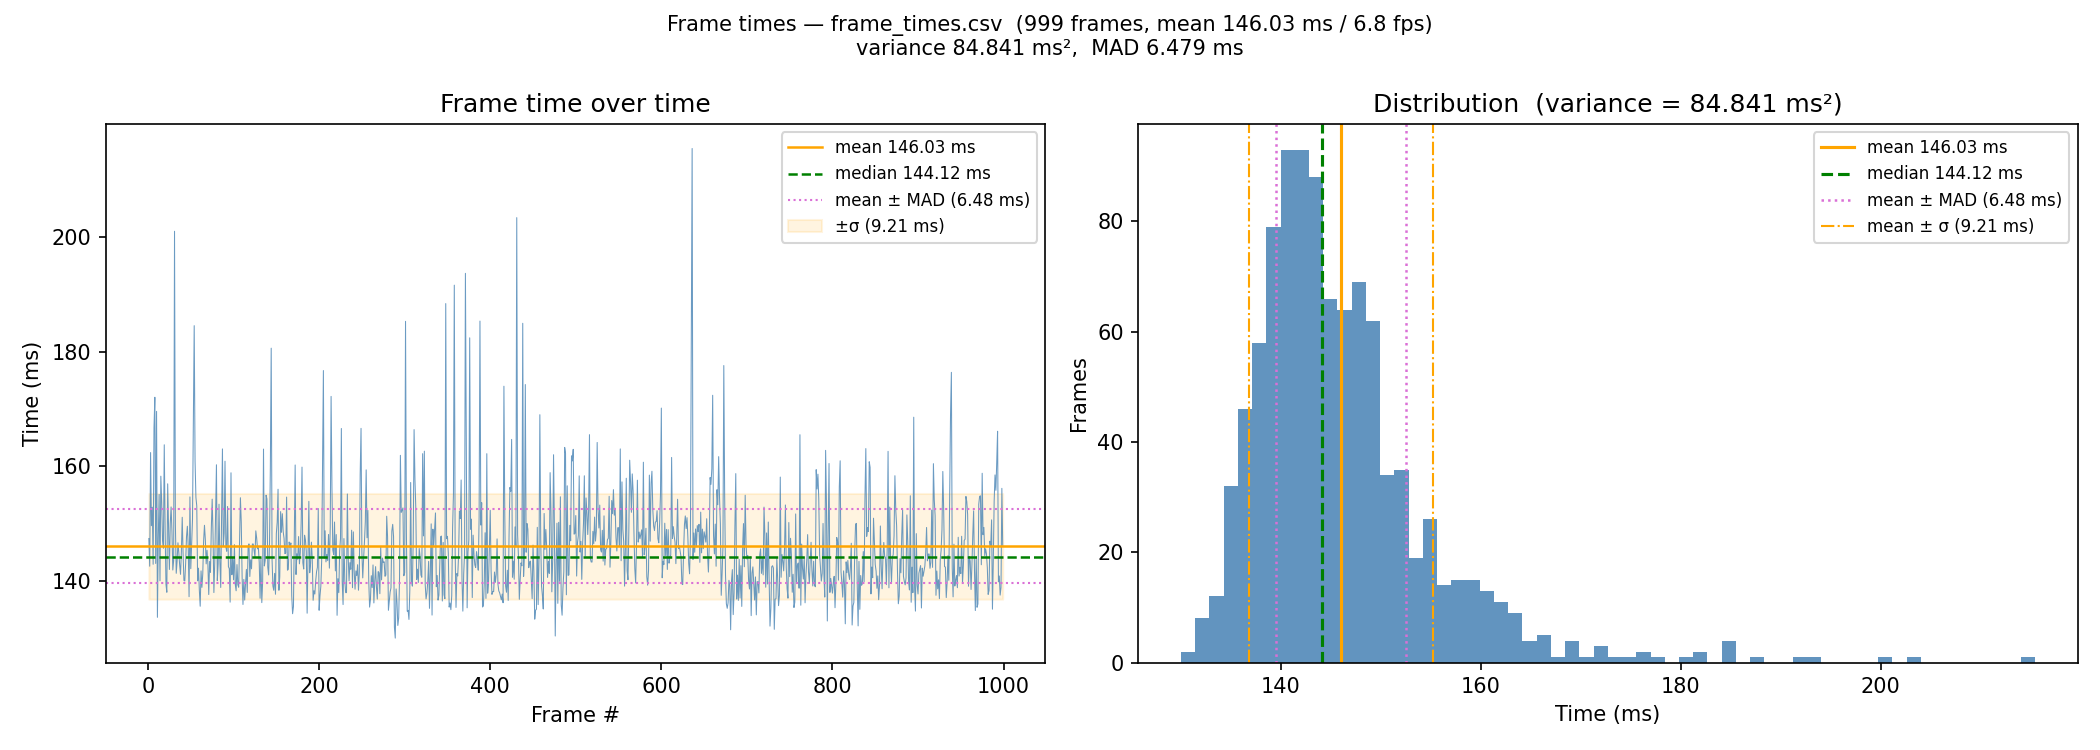

Data behind this chart, as committed beside it:
1, 0.147394000
2, 0.1426
3, 0.1624
4, 0.1496
5, 0.1529
6, 0.1429
7, 0.1667
8, 0.172
9, 0.143
10, 0.1696
11, 0.1337
12, 0.1474
13, 0.1551
14, 0.14
15, 0.1583
16, 0.1537
17, 0.1471
18, 0.1457
19, 0.1637
20, 0.1491
21, 0.1394
22, 0.138
23, 0.1569
24, 0.1491
25, 0.142
26, 0.15
27, 0.1529
28, 0.1486
29, 0.1419
30, 0.1436
31, 0.201
32, 0.1498
33, 0.1413
34, 0.1434
35, 0.1467
36, 0.145
37, 0.1428
38, 0.1411
39, 0.1451
40, 0.1511
41, 0.1448
42, 0.1401
43, 0.14
44, 0.1431
45, 0.1477
46, 0.1495
47, 0.1461
48, 0.1373
49, 0.1546
50, 0.1421
51, 0.1462
52, 0.1507
53, 0.1676
54, 0.1845
55, 0.1609
56, 0.1546
57, 0.1531
58, 0.14
59, 0.1422
60, 0.1384
61, 0.1356
... 938 more rows
